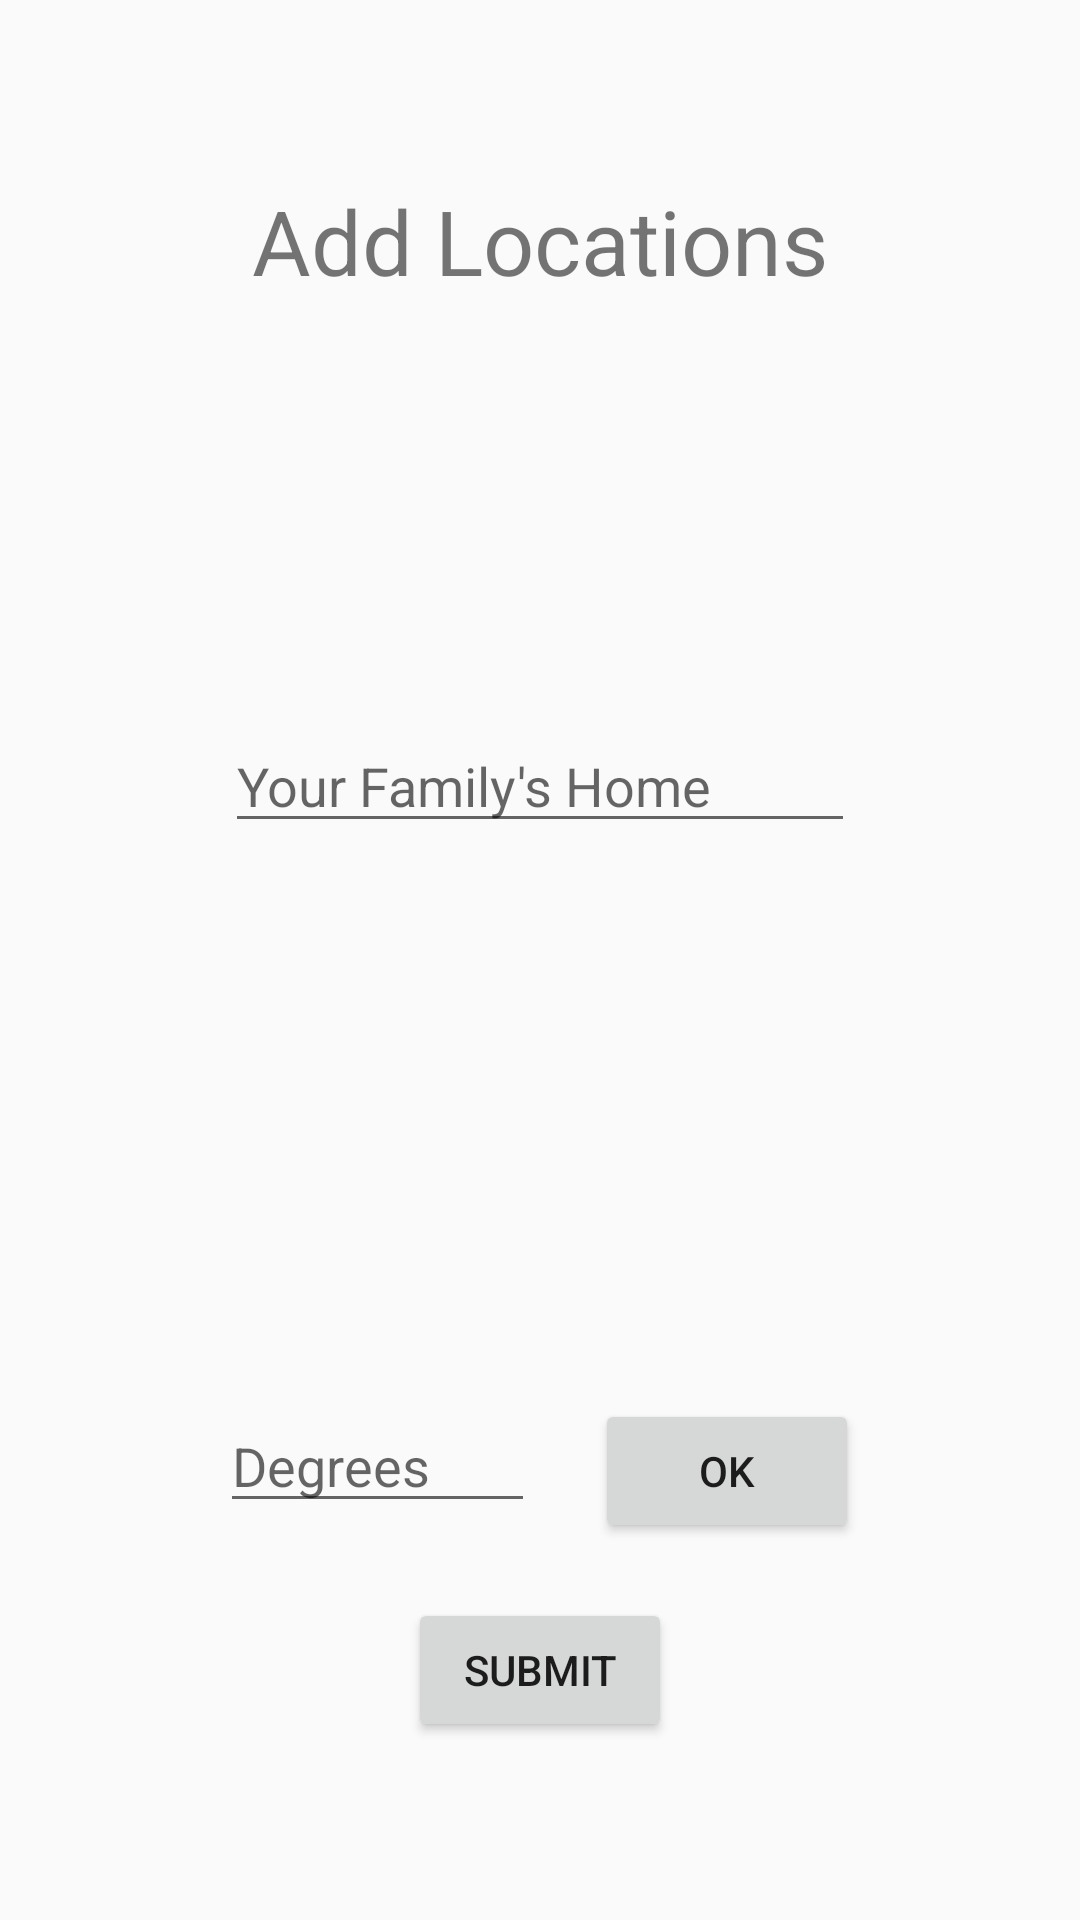

Produce the Android XML layout that renders to this screen, including the resource entries it uses.
<!-- AndroidManifest.xml: application theme Theme.CSE110_Team16_Project -->
<!-- res/layout/activity_add_home_locations.xml -->
<?xml version="1.0" encoding="utf-8"?>
<androidx.constraintlayout.widget.ConstraintLayout xmlns:android="http://schemas.android.com/apk/res/android"
    xmlns:app="http://schemas.android.com/apk/res-auto"
    xmlns:tools="http://schemas.android.com/tools"
    android:layout_width="match_parent"
    android:layout_height="match_parent"
    tools:context=".AddHomeLocations">

    <TextView
        android:id="@+id/topText"
        android:layout_width="wrap_content"
        android:layout_height="wrap_content"
        android:text="Add Locations"
        android:textAlignment="center"
        android:textSize="30dp"
        app:layout_constraintBottom_toBottomOf="parent"
        app:layout_constraintEnd_toEndOf="parent"
        app:layout_constraintHorizontal_bias="0.5"
        app:layout_constraintStart_toStartOf="parent"
        app:layout_constraintTop_toTopOf="parent"
        app:layout_constraintVertical_bias="0.1" />

    <EditText
        android:id="@+id/yourHomeField"
        android:layout_width="wrap_content"
        android:layout_height="wrap_content"
        android:ems="10"
        android:hint="Your Home"
        android:visibility="invisible"
        app:layout_constraintBottom_toBottomOf="parent"
        app:layout_constraintEnd_toEndOf="parent"
        app:layout_constraintStart_toStartOf="parent"
        app:layout_constraintTop_toTopOf="parent"
        app:layout_constraintVertical_bias="0.3" />

    <EditText
        android:id="@+id/yourFamHomeField"
        android:layout_width="wrap_content"
        android:layout_height="wrap_content"
        android:ems="10"
        android:hint="Your Family's Home"
        app:layout_constraintBottom_toTopOf="@+id/yourBestFriendHomeField"
        app:layout_constraintEnd_toEndOf="parent"
        app:layout_constraintStart_toStartOf="parent"
        app:layout_constraintTop_toBottomOf="@+id/yourHomeField" />

    <EditText
        android:id="@+id/yourBestFriendHomeField"
        android:layout_width="wrap_content"
        android:layout_height="wrap_content"
        android:ems="10"
        android:hint="Your Best Friend's Home"
        android:visibility="invisible"
        app:layout_constraintBottom_toBottomOf="parent"
        app:layout_constraintEnd_toEndOf="parent"
        app:layout_constraintStart_toStartOf="parent"
        app:layout_constraintTop_toTopOf="parent" />

    <Button
        android:id="@+id/submitBtn"
        android:layout_width="wrap_content"
        android:layout_height="wrap_content"
        android:onClick="onSubmitClicked"
        android:text="Submit"
        app:layout_constraintTop_toTopOf="parent"
        app:layout_constraintLeft_toLeftOf="parent"
        app:layout_constraintRight_toRightOf="parent"
        app:layout_constraintBottom_toBottomOf="parent"
        app:layout_constraintHorizontal_bias="0.5"
        app:layout_constraintVertical_bias="0.9" />

    <Button
        android:id="@+id/sanity_btn"
        android:layout_width="wrap_content"
        android:layout_height="wrap_content"
        android:onClick="onSanityClicked"
        android:text="Sanity"
        android:visibility="invisible"
        app:layout_constraintBottom_toBottomOf="parent"
        app:layout_constraintEnd_toEndOf="parent"
        app:layout_constraintHorizontal_bias="0.897"
        app:layout_constraintStart_toStartOf="parent"
        app:layout_constraintTop_toTopOf="parent"
        app:layout_constraintVertical_bias="0.96" />

    <LinearLayout
        android:layout_width="match_parent"
        android:layout_height="wrap_content"
        android:orientation="horizontal"
        android:padding="20dp"
        android:gravity="center_horizontal"
        app:layout_constraintBottom_toBottomOf="parent"
        app:layout_constraintLeft_toLeftOf="parent"
        app:layout_constraintTop_toBottomOf="@id/yourBestFriendHomeField">

        <EditText
            android:id="@+id/mockDirectionText"
            android:layout_width="wrap_content"
            android:layout_height="wrap_content"
            android:ems="5"
            android:hint="Degrees"
            android:inputType="number"
            app:layout_constraintBottom_toBottomOf="parent"
            app:layout_constraintEnd_toEndOf="parent"
            app:layout_constraintHorizontal_bias="0.335"
            app:layout_constraintStart_toStartOf="parent"
            app:layout_constraintTop_toTopOf="parent"
            app:layout_constraintVertical_bias="0.8" />

        <Button
            android:id="@+id/mockDirectionbtn"
            android:layout_width="wrap_content"
            android:layout_height="wrap_content"
            android:layout_marginLeft="20dp"
            android:onClick="onMockClicked"
            android:text="OK"
            app:layout_constraintBottom_toBottomOf="parent"
            app:layout_constraintEnd_toEndOf="parent"
            app:layout_constraintLeft_toRightOf="@id/mockDirectionText"
            app:layout_constraintStart_toStartOf="parent"
            app:layout_constraintTop_toTopOf="parent"
            app:layout_constraintVertical_bias="0.8" />
    </LinearLayout>
</androidx.constraintlayout.widget.ConstraintLayout>
<!-- resources referenced by this layout -->
<resources>
  <style name="Theme.CSE110_Team16_Project" parent="Theme.AppCompat.DayNight.NoActionBar">
          
          <item name="colorPrimary">@color/purple_500</item>
          <item name="colorPrimaryVariant">@color/purple_700</item>
          <item name="colorOnPrimary">@color/white</item>
          
          <item name="colorSecondary">@color/teal_200</item>
          <item name="colorSecondaryVariant">@color/teal_700</item>
          <item name="colorOnSecondary">@color/black</item>
          
          <item name="android:statusBarColor">?attr/colorPrimaryVariant</item>
          
      </style>
  <color name="purple_500">#FF6200EE</color>
  <color name="purple_700">#FF3700B3</color>
  <color name="white">#FFFFFFFF</color>
  <color name="teal_200">#FF03DAC5</color>
  <color name="teal_700">#FF018786</color>
  <color name="black">#FF000000</color>
</resources>
